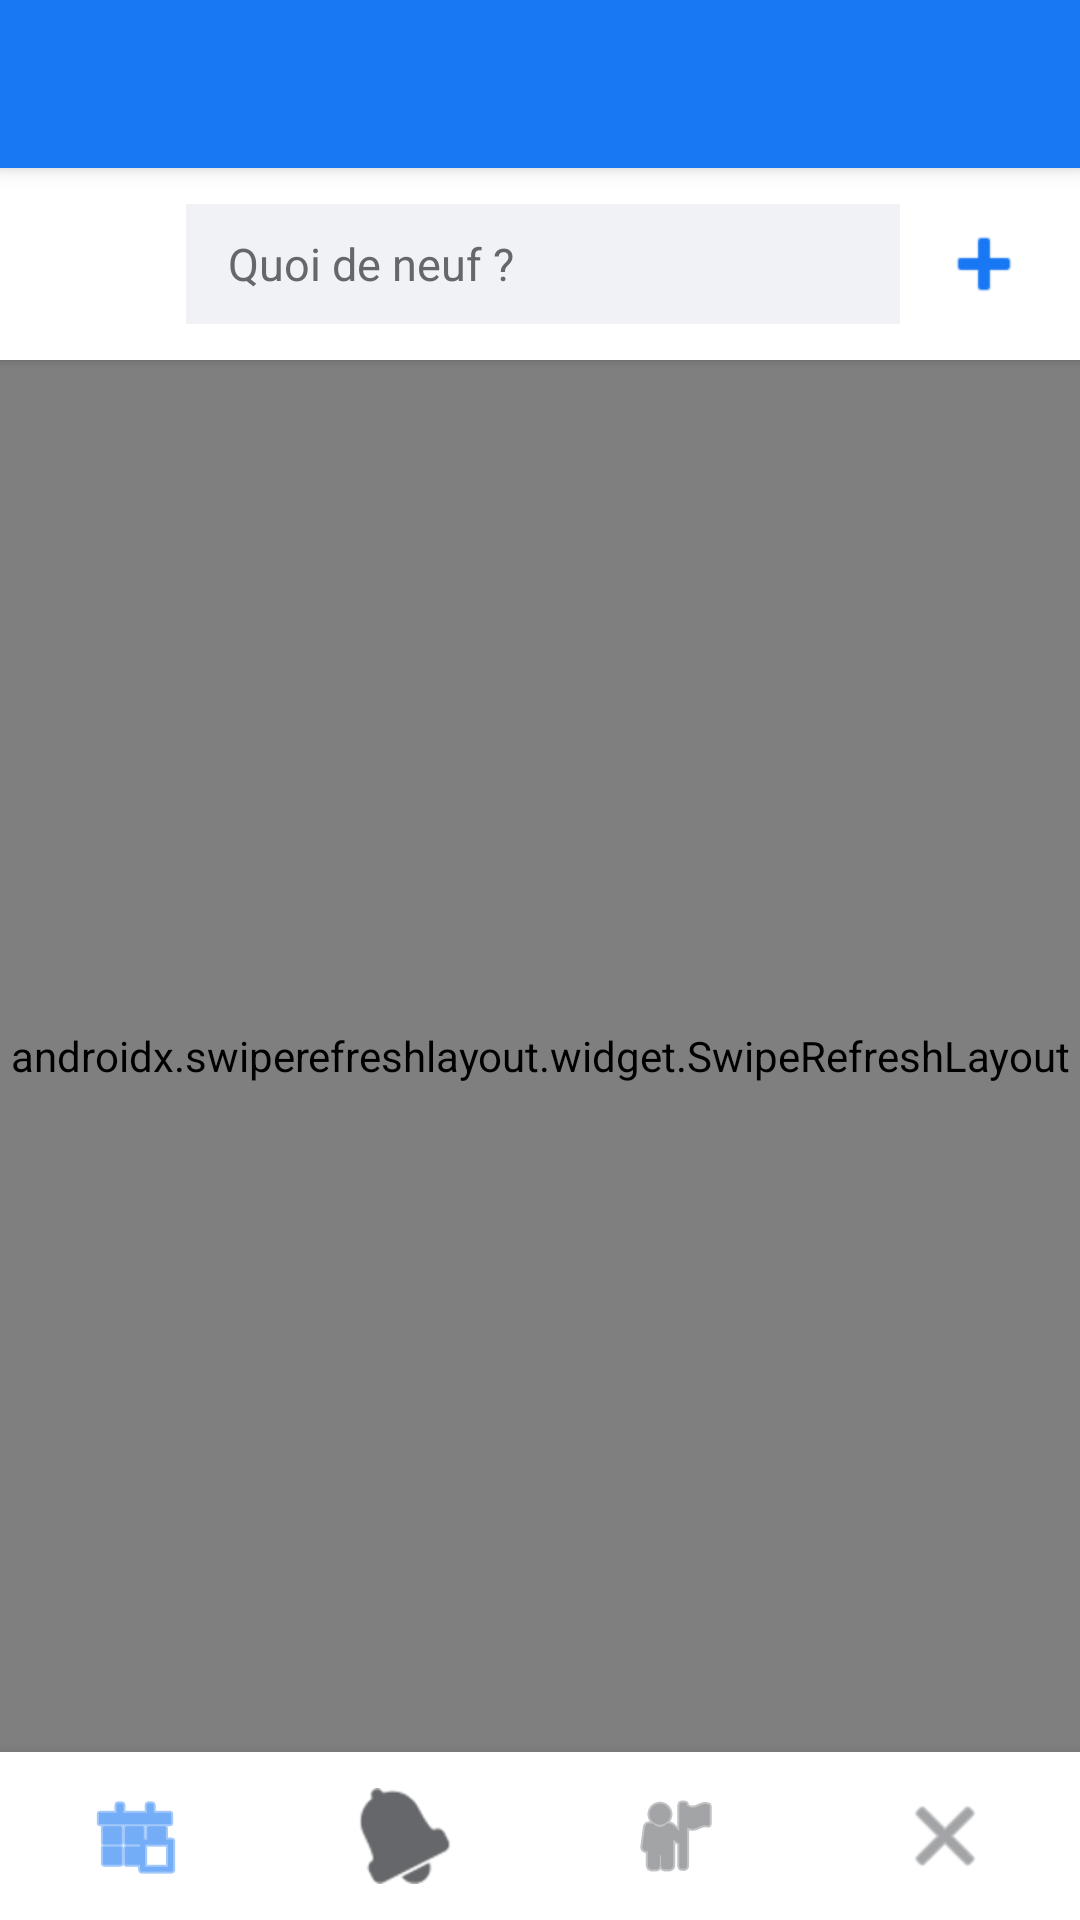

Android layout source for this screen:
<!-- AndroidManifest.xml: application theme Theme.SocialFeed -->
<!-- res/layout/activity_main.xml -->
<?xml version="1.0" encoding="utf-8"?>
<androidx.coordinatorlayout.widget.CoordinatorLayout
    xmlns:android="http://schemas.android.com/apk/res/android"
    xmlns:app="http://schemas.android.com/apk/res-auto"
    android:layout_width="match_parent"
    android:layout_height="match_parent"
    android:background="@color/background">

    
    <com.google.android.material.appbar.AppBarLayout
        android:id="@+id/appbar"
        android:layout_width="match_parent"
        android:layout_height="wrap_content"
        android:theme="@style/ThemeOverlay.MaterialComponents.Dark.ActionBar">

        <androidx.appcompat.widget.Toolbar
            android:id="@+id/toolbar"
            android:layout_width="match_parent"
            android:layout_height="?attr/actionBarSize"
            android:background="@color/primary"
            android:title="SocialFeed"
            android:titleTextColor="@color/white" />

    </com.google.android.material.appbar.AppBarLayout>

    
    <LinearLayout
        android:layout_width="match_parent"
        android:layout_height="match_parent"
        android:orientation="vertical"
        app:layout_behavior="@string/appbar_scrolling_view_behavior">

        
        <LinearLayout
            android:layout_width="match_parent"
            android:layout_height="wrap_content"
            android:orientation="horizontal"
            android:background="@color/surface"
            android:padding="12dp"
            android:elevation="2dp">

            <ImageView
                android:id="@+id/ivCurrentUserAvatar"
                android:layout_width="40dp"
                android:layout_height="40dp"
                android:src="@drawable/ic_default_avatar"
                android:scaleType="centerCrop"
                android:layout_marginEnd="10dp" />

            <TextView
                android:id="@+id/etCreatePostHint"
                android:layout_width="0dp"
                android:layout_height="40dp"
                android:layout_weight="1"
                android:text="Quoi de neuf ?"
                android:textColor="@color/text_secondary"
                android:background="#F0F2F5"
                android:paddingStart="14dp"
                android:paddingEnd="14dp"
                android:gravity="center_vertical"
                android:textSize="15sp" />

            <ImageButton
                android:id="@+id/btnCreatePost"
                android:layout_width="40dp"
                android:layout_height="40dp"
                android:src="@android:drawable/ic_input_add"
                android:background="?attr/selectableItemBackgroundBorderless"
                android:tint="@color/primary"
                android:layout_marginStart="8dp" />

        </LinearLayout>

        
        <ProgressBar
            android:id="@+id/progressBar"
            android:layout_width="wrap_content"
            android:layout_height="wrap_content"
            android:layout_gravity="center_horizontal"
            android:visibility="gone"
            android:layout_marginTop="8dp" />

        
        <TextView
            android:id="@+id/tvEmptyFeed"
            android:layout_width="match_parent"
            android:layout_height="wrap_content"
            android:text="Aucune publication pour l'instant.\nSoyez le premier à publier !"
            android:textColor="@color/text_secondary"
            android:textSize="16sp"
            android:gravity="center"
            android:padding="32dp"
            android:visibility="gone" />

        
        <androidx.swiperefreshlayout.widget.SwipeRefreshLayout
            android:id="@+id/swipeRefresh"
            android:layout_width="match_parent"
            android:layout_height="0dp"
            android:layout_weight="1">

            <androidx.recyclerview.widget.RecyclerView
                android:id="@+id/rvFeed"
                android:layout_width="match_parent"
                android:layout_height="match_parent"
                android:clipToPadding="false"
                android:paddingTop="8dp"
                android:paddingBottom="8dp" />

        </androidx.swiperefreshlayout.widget.SwipeRefreshLayout>

        
        <LinearLayout
            android:layout_width="match_parent"
            android:layout_height="56dp"
            android:orientation="horizontal"
            android:background="@color/surface"
            android:elevation="8dp">

            <ImageButton
                android:id="@+id/btnNavFeed"
                android:layout_width="0dp"
                android:layout_height="match_parent"
                android:layout_weight="1"
                android:src="@android:drawable/ic_menu_today"
                android:tint="@color/primary"
                android:background="?attr/selectableItemBackground"
                android:contentDescription="Accueil" />

            <ImageButton
                android:id="@+id/btnNavNotifications"
                android:layout_width="0dp"
                android:layout_height="match_parent"
                android:layout_weight="1"
                android:src="@android:drawable/ic_popup_reminder"
                android:tint="@color/text_secondary"
                android:background="?attr/selectableItemBackground"
                android:contentDescription="Notifications" />

            <ImageButton
                android:id="@+id/btnNavProfile"
                android:layout_width="0dp"
                android:layout_height="match_parent"
                android:layout_weight="1"
                android:src="@android:drawable/ic_menu_myplaces"
                android:tint="@color/text_secondary"
                android:background="?attr/selectableItemBackground"
                android:contentDescription="Profil" />

            <ImageButton
                android:id="@+id/btnNavLogout"
                android:layout_width="0dp"
                android:layout_height="match_parent"
                android:layout_weight="1"
                android:src="@android:drawable/ic_menu_close_clear_cancel"
                android:tint="@color/text_secondary"
                android:background="?attr/selectableItemBackground"
                android:contentDescription="Déconnexion" />

        </LinearLayout>

    </LinearLayout>

</androidx.coordinatorlayout.widget.CoordinatorLayout>
<!-- resources referenced by this layout -->
<resources>
  <color name="background">#F0F2F5</color>
  <color name="primary">#1877F2</color>
  <color name="surface">#FFFFFF</color>
  <color name="text_secondary">#65676B</color>
  <color name="white">#FFFFFF</color>
  <style name="Theme.SocialFeed" parent="Theme.MaterialComponents.Light.NoActionBar">
          <item name="colorPrimary">@color/primary</item>
          <item name="colorPrimaryDark">@color/primary_dark</item>
          <item name="colorAccent">@color/secondary</item>
          <item name="android:colorBackground">@color/background</item>
          <item name="android:statusBarColor">@color/primary</item>
          <item name="android:windowBackground">@color/background</item>
      </style>
  <color name="primary_dark">#166FE5</color>
  <color name="secondary">#42B72A</color>
</resources>
